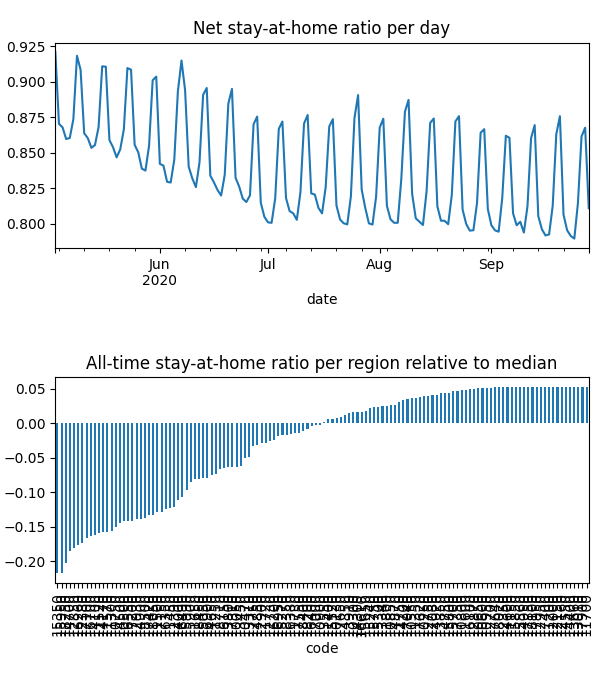

The file beside this chart, header and first rows:
date, code, km, stay, weight, visit
2020-05-03, 10050, 8.381, 0.9469, 5.405295645634224e-05, 0.0
2020-05-03, 10130, 8.419, 0.9872, 2.2742087176241415e-05, 3.478126564451797e-05
2020-05-03, 10250, , 1.0, 1.8850101164101223e-05, 0.0
2020-05-03, 10300, 8.045, 0.9585, 8.315676053383445e-06, 0.0
2020-05-03, 10470, 8.159, 0.9576, 3.716549946545035e-05, 0.0
2020-05-03, 10500, 11.95, 0.8956, 0.0002301, 0.0525
2020-05-03, 10550, , 1.0, 2.046885019193843e-05, 0.0
2020-05-03, 10600, , 1.0, 6.8347797259741915e-06, 0.0
2020-05-03, 10650, , 1.0, 9.090302513051131e-06, 0.0
2020-05-03, 10750, 13.38, 0.89, 0.0004065, 0.07073
2020-05-03, 10800, , 1.0, 3.3447325374438373e-06, 0.0
2020-05-03, 10850, , 1.0, 4.664839515507008e-06, 9.938676024036547e-05
2020-05-03, 10900, 9.47, 0.9777, 5.1483439884576947e-05, 0.001812
2020-05-03, 10950, , 1.0, 1.6741263301168293e-06, 0.0
2020-05-03, 11150, , 1.0, 1.466070167703466e-06, 0.0
2020-05-03, 11200, , 1.0, 4.4514341725649797e-07, 0.0
2020-05-03, 11250, 8.292, 0.919, 1.3893281593945277e-05, 0.0
2020-05-03, 11300, 11, 0.8837, 3.4218768659166024e-05, 0.008739
2020-05-03, 11350, , 1.0, 2.2566669495274967e-05, 0.0
2020-05-03, 11400, 8.992, 0.9782, 9.766506184042657e-06, 0.0004299
2020-05-03, 11450, 15.22, 0.9054, 0.0001091, 0.01291
2020-05-03, 11500, 15.05, 0.9021, 0.0001923, 0.02273
2020-05-03, 11520, 10.44, 0.8886, 6.448376903290477e-05, 0.01748
2020-05-03, 11570, 11.64, 0.8819, 0.0003541, 0.08633
2020-05-03, 11600, , 1.0, 1.9611510747980094e-06, 0.0
2020-05-03, 11650, 10.18, 0.9431, 0.000254, 0.001041
2020-05-03, 11700, , 1.0, 6.919077029095567e-07, 0.0
2020-05-03, 11720, 9.862, 0.981, 6.629679238653676e-05, 0.001433
2020-05-03, 11730, 9.645, 0.9911, 3.633116844402326e-05, 0.0
2020-05-03, 11750, , 1.0, 3.6434020999363367e-06, 0.0
2020-05-03, 11800, 8.438, 0.9971, 3.862029724027983e-05, 0.0
2020-05-03, 12000, , 1.0, 2.5758124652389655e-06, 0.0
2020-05-03, 12150, , 1.0, 2.054332990276433e-06, 0.0
2020-05-03, 12160, , 1.0, 8.133544395741013e-06, 0.0
2020-05-03, 12350, , 1.0, 8.954778008228287e-06, 0.0
2020-05-03, 12380, 12.68, 0.8724, 0.0002518, 0.07438
2020-05-03, 12390, 8.817, 0.9361, 4.9307636319171075e-05, 0.0
2020-05-03, 12700, , 1.0, 6.002245899382892e-06, 0.0
2020-05-03, 12730, , 1.0, 5.836584625336064e-06, 0.0
2020-05-03, 12750, , 1.0, 1.7581234952682218e-05, 0.0
2020-05-03, 12850, 12.22, 0.8741, 0.0001749, 0.04988
2020-05-03, 12870, , 1.0, 1.3486117981344032e-05, 0.0
2020-05-03, 12900, , 1.0, 6.8326013949724305e-06, 0.0
2020-05-03, 12930, 11.51, 0.8855, 0.0001262, 0.02754
2020-05-03, 12950, , 1.0, 2.3450873957272654e-06, 0.0
2020-05-03, 13010, , 1.0, 5.044110958464884e-06, 0.0
2020-05-03, 13310, 8.031, 0.9419, 2.597759481564433e-05, 0.0
2020-05-03, 13340, , 1.0, 5.934213723341293e-06, 0.0
2020-05-03, 13450, 8.075, 0.9591, 2.8530435032983656e-05, 0.0
2020-05-03, 13550, , 1.0, 8.927521217332592e-06, 0.0
2020-05-03, 13660, , 1.0, 1.7273499995714107e-06, 0.0
2020-05-03, 13800, 13.95, 0.9803, 6.016697745832505e-05, 0.00158
2020-05-03, 13850, , 1.0, 2.448288794910739e-06, 0.0
2020-05-03, 13910, , 1.0, 1.221476238746314e-05, 0.0
2020-05-03, 14000, 11.8, 0.9329, 9.393065309321406e-05, 0.01264
2020-05-03, 14100, 10.35, 0.89, 1.8239735059203144e-05, 0.00504
2020-05-03, 14170, 11.37, 0.8891, 0.0001749, 0.04502
2020-05-03, 14200, , 1.0, 1.3308345997603044e-05, 0.0
2020-05-03, 14300, , 1.0, 4.215959863058993e-06, 0.0
2020-05-03, 14350, , 1.0, 1.833030001528315e-05, 0.0
... 19,012 more rows
